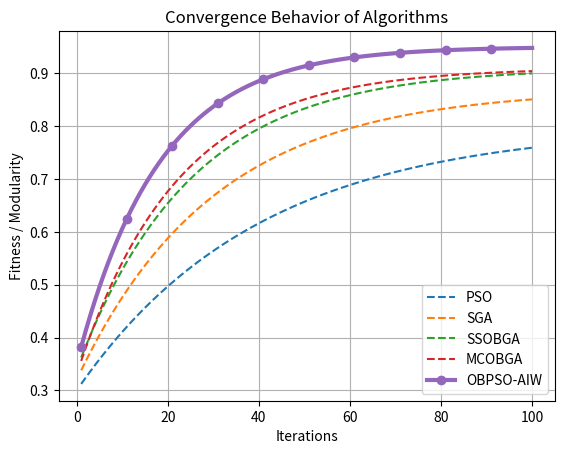

This chart was generated by the following Python code:
import numpy as np
import matplotlib.pyplot as plt

iterations = np.arange(1, 101)

pso = 0.3 + 0.5 * (1 - np.exp(-iterations / 40))
obpso = 0.35 + 0.6 * (1 - np.exp(-iterations / 18))
sga = 0.32 + 0.55 * (1 - np.exp(-iterations / 30))
ssobga = 0.34 + 0.57 * (1 - np.exp(-iterations / 25))
mcobga = 0.33 + 0.58 * (1 - np.exp(-iterations / 22))

plt.figure()

plt.plot(iterations, pso, linestyle='--', label='PSO')
plt.plot(iterations, sga, linestyle='--', label='SGA')
plt.plot(iterations, ssobga, linestyle='--', label='SSOBGA')
plt.plot(iterations, mcobga, linestyle='--', label='MCOBGA')

# Highlight OBPSO-AIW
plt.plot(
    iterations, obpso,
    linewidth=3,
    marker='o',
    markevery=10,
    label='OBPSO-AIW'
)

plt.xlabel('Iterations')
plt.ylabel('Fitness / Modularity')
plt.title('Convergence Behavior of Algorithms')
plt.legend()
plt.grid(True)
plt.show()
